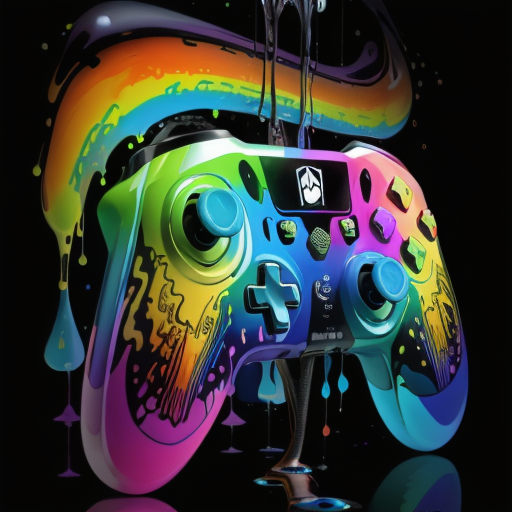
Generation parameters embedded in this image by AUTOMATIC1111 Stable Diffusion web UI or a fork of it (Forge, ...) (PNG 'parameters' text chunk):
Paint of a colorfull controller,
game controlller, controller,
(colorful:1.2), (rainbow:1.1), (colors:1.1),
paint, liquid, controller made of paint,
leaking, dripping,
masterpiece, art, professional,
<lora:Addams:0.9>, 
dripping colors, liquid matter,
Negative prompt: score_9, score_8, aidxlv05_neg, bad-artist, FastNegative, EasyNegative, Worst quality, Low quality, Low res, Blurry, Jpeg artifacts, Grainy, CyberRealistic_Negative_Anime-neg easynegative
Steps: 30, Sampler: Euler a, Schedule type: Automatic, CFG scale: 4, Seed: 3732841770, Size: 512x512, Model hash: 879db523c3, Model: dreamshaper_8, Clip skip: 2, ENSD: 31337, Lora hashes: "Addams: 572e4494e4cf", TI hashes: "easynegative: c74b4e810b03", Downcast alphas_cumprod: True, Version: v1.10.1